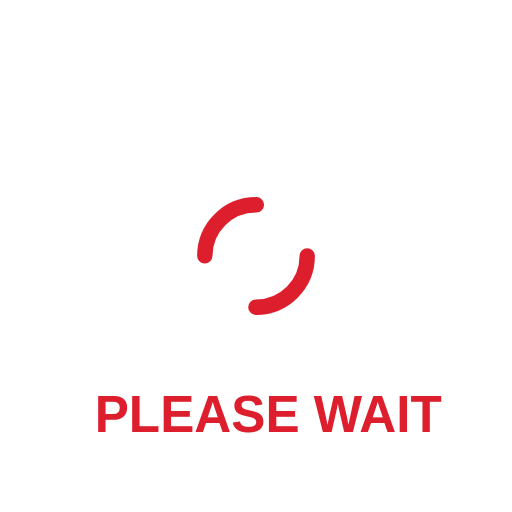
t = 0.00 s
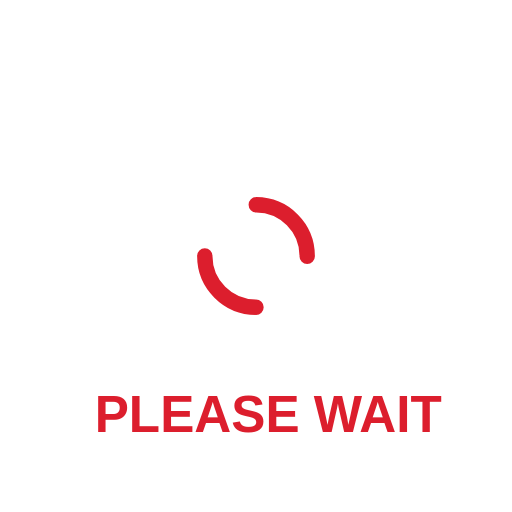
t = 0.25 s
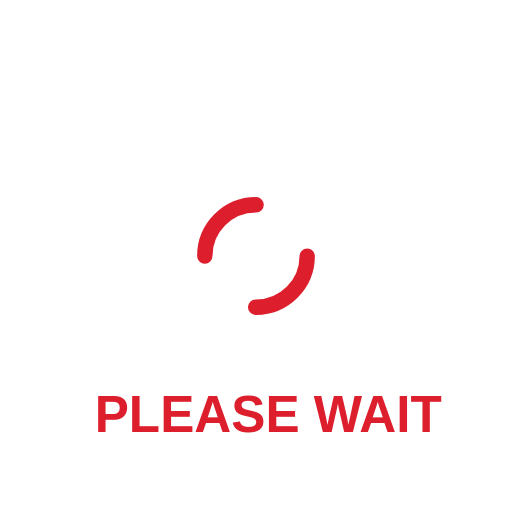
t = 0.50 s
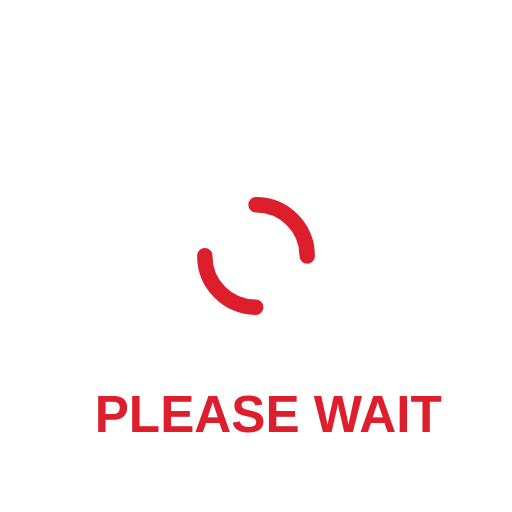
t = 0.75 s

The animated SVG that drew these frames (rendered in a browser with its animation timeline set to each time). Animation: 1 SMIL element (animateTransform=1); one cycle of 1.00 s, repeats indefinitely.

<svg width="200px"  height="200px"
	xmlns="http://www.w3.org/2000/svg" viewBox="0 0 100 100" preserveAspectRatio="xMidYMid" class="lds-dual-ring" style="background: none;">
	<circle cx="50" cy="50" ng-attr-r="{{config.radius}}" ng-attr-stroke-width="{{config.width}}" ng-attr-stroke="{{config.stroke}}" ng-attr-stroke-dasharray="{{config.dasharray}}" fill="none" stroke-linecap="round" r="10" stroke-width="3" stroke="#dc1e2d" stroke-dasharray="15.707963267948966 15.707963267948966" transform="rotate(257.586 50 50)">
		<animateTransform attributeName="transform" type="rotate" calcMode="linear" values="0 50 50;360 50 50" keyTimes="0;1" dur="1s" begin="0s" repeatCount="indefinite"></animateTransform>
	</circle>
  <text fill="#dc1e2d" stroke="#000" stroke-width="0" x="18.5" y="84.4375" id="svg_3" font-size="10" font-family="Proxima Nova, sans-serif" text-anchor="start" xml:space="preserve" font-weight="bold">PLEASE WAIT</text>
</svg>
